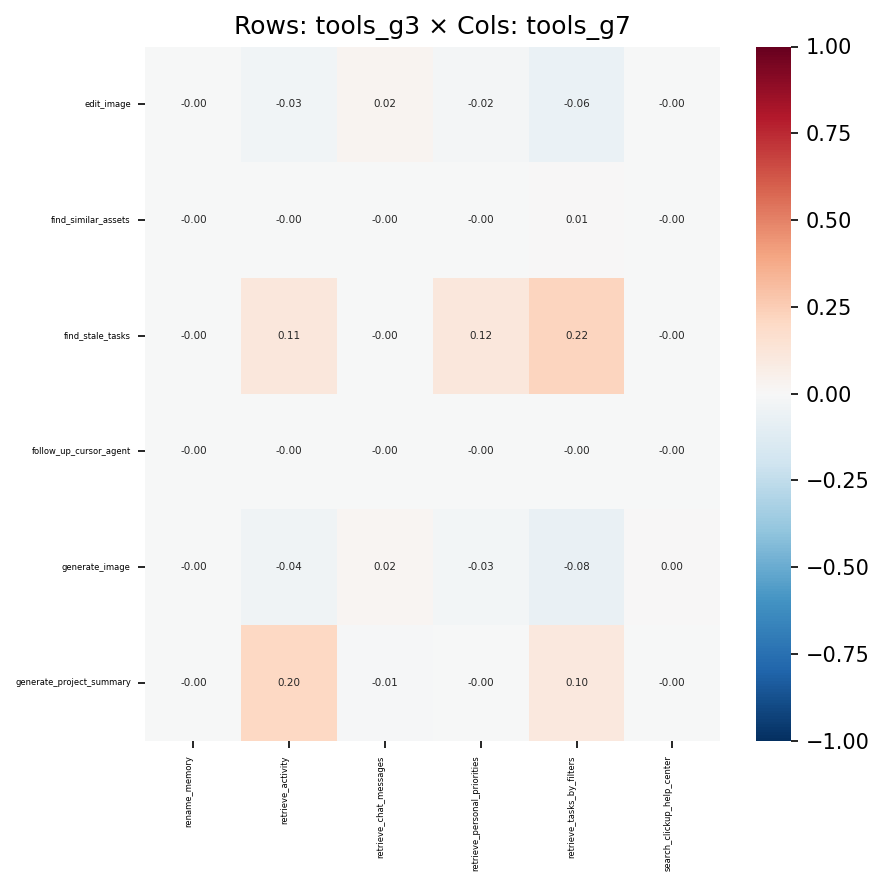

Data behind this chart, as committed beside it:
, rename_memory, retrieve_activity, retrieve_chat_messages, retrieve_personal_priorities, retrieve_tasks_by_filters, search_clickup_help_center
edit_image, -0.0006067, -0.03405, 0.02361, -0.0195, -0.06398, -0.002992
find_similar_assets, -8.08685783713064e-05, -0.003237, -0.002248, -0.00254, 0.006663, -0.0006309
find_stale_tasks, -0.0004904, 0.1095, -0.004541, 0.1158, 0.2231, -0.00228
follow_up_cursor_agent, -3.081959209195405e-05, -0.001468, -0.001056, -0.0009906, -0.003305, -0.0002418
generate_image, -0.0008257, -0.04048, 0.02222, -0.02686, -0.07516, 0.001881
generate_project_summary, -0.0004473, 0.2039, -0.008096, -0.003773, 0.104, -0.001347
